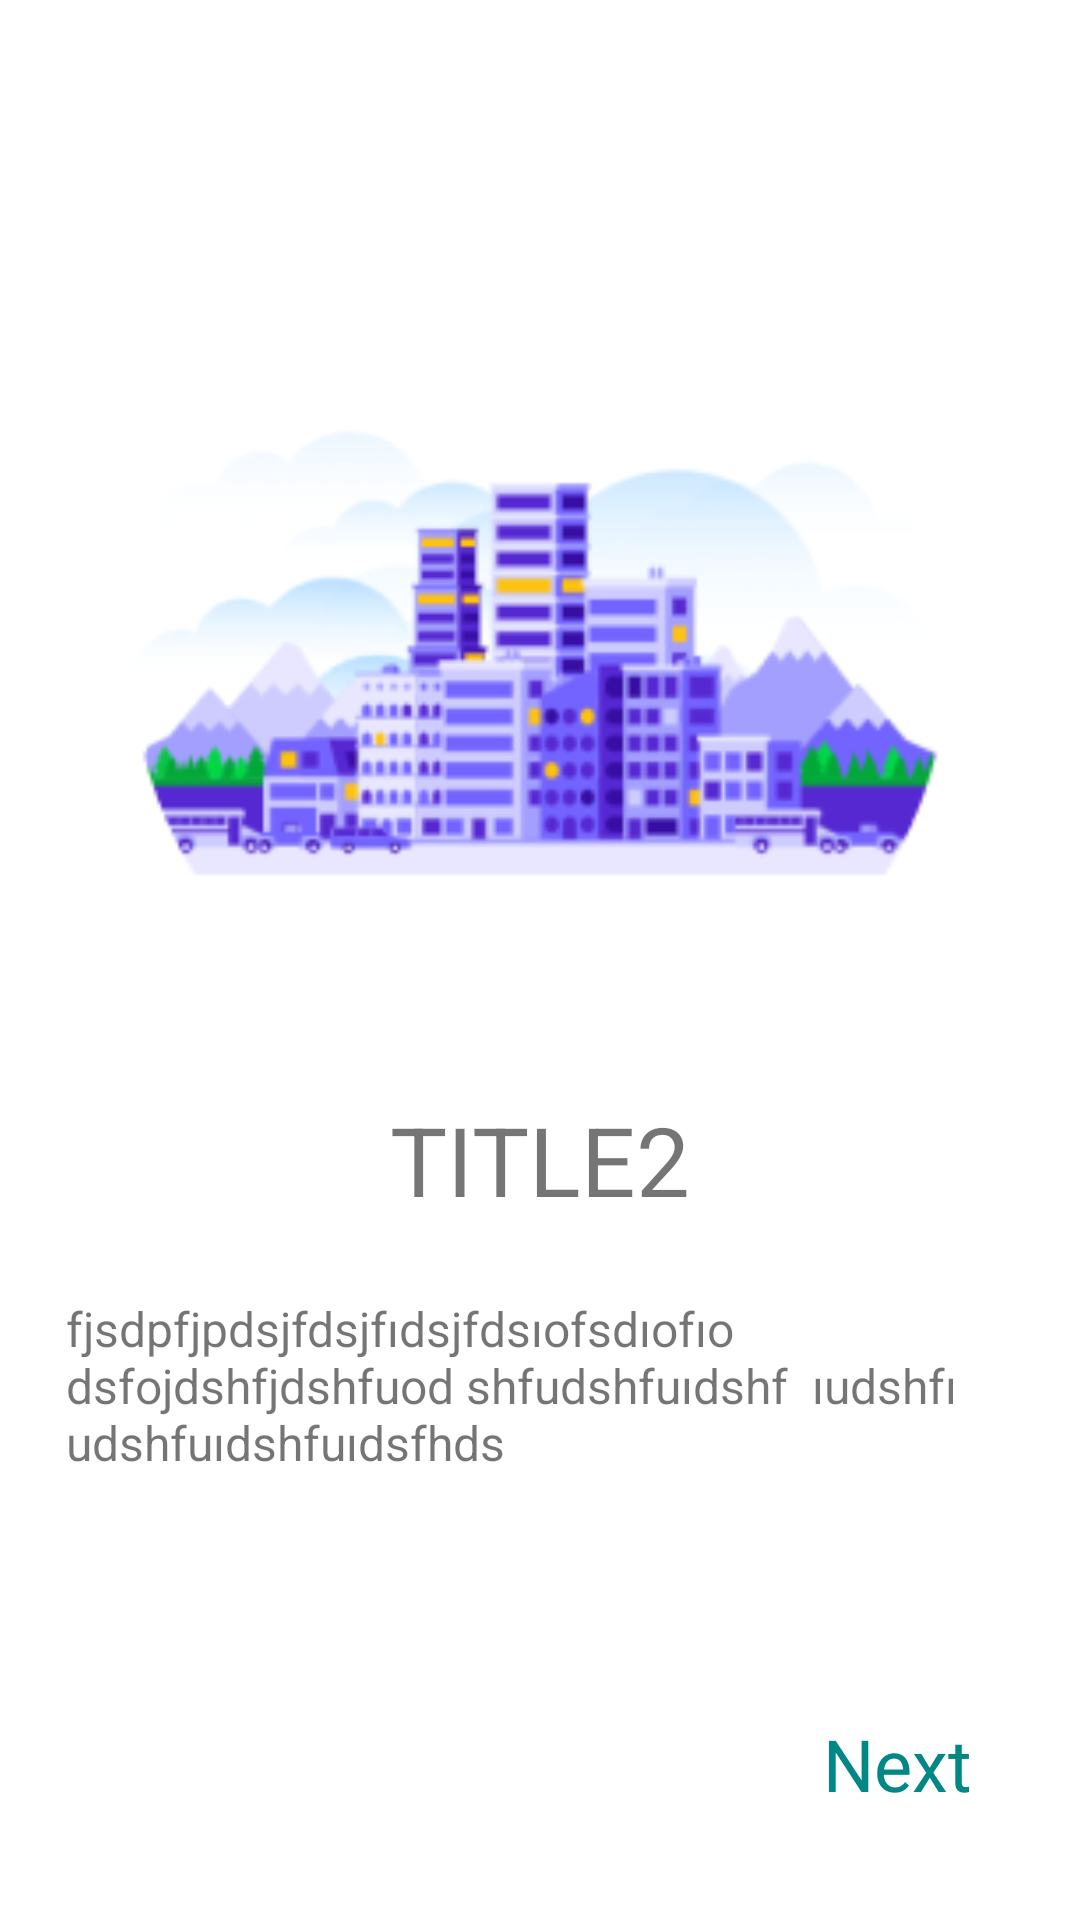

Android layout source for this screen:
<!-- AndroidManifest.xml: application theme Theme.AvatarProject -->
<!-- res/layout/fragment_second.xml -->
<?xml version="1.0" encoding="utf-8"?>
<androidx.constraintlayout.widget.ConstraintLayout xmlns:android="http://schemas.android.com/apk/res/android"
    xmlns:tools="http://schemas.android.com/tools"
    android:layout_width="match_parent"
    android:layout_height="match_parent"
    xmlns:app="http://schemas.android.com/apk/res-auto"
    tools:context=".view.onBoarding.screen.SecondScreen">


    <TextView
        android:id="@+id/textView10"
        android:layout_width="wrap_content"
        android:layout_height="wrap_content"
        android:layout_marginTop="10dp"
        android:text="TITLE2"
        android:textSize="32sp"
        app:layout_constraintEnd_toEndOf="@+id/imageView3"
        app:layout_constraintStart_toStartOf="@+id/imageView3"
        app:layout_constraintTop_toBottomOf="@+id/imageView3" />

    <TextView
        android:id="@+id/textView11"
        android:layout_width="316dp"
        android:layout_height="58dp"
        android:layout_marginTop="24dp"
        android:text="fjsdpfjpdsjfdsjfıdsjfdsıofsdıofıo dsfojdshfjdshfuod shfudshfuıdshf  ıudshfı udshfuıdshfuıdsfhds"
        android:textSize="16sp"
        app:layout_constraintEnd_toEndOf="@+id/textView10"
        app:layout_constraintStart_toStartOf="@+id/textView10"
        app:layout_constraintTop_toBottomOf="@+id/textView10" />

    <TextView
        android:id="@+id/nextText2"
        android:layout_width="wrap_content"
        android:layout_height="wrap_content"
        android:layout_marginEnd="36dp"
        android:layout_marginBottom="36dp"
        android:text="Next"
        android:textColor="@color/teal_700"
        android:textSize="24sp"
        app:layout_constraintBottom_toBottomOf="parent"
        app:layout_constraintEnd_toEndOf="parent" />

    <ImageView
        android:id="@+id/imageView3"
        android:layout_width="288dp"
        android:layout_height="275dp"
        android:layout_marginTop="80dp"
        android:src="@drawable/city"
        app:layout_constraintEnd_toEndOf="parent"
        app:layout_constraintStart_toStartOf="parent"
        app:layout_constraintTop_toTopOf="parent" />


</androidx.constraintlayout.widget.ConstraintLayout>
<!-- resources referenced by this layout -->
<resources>
  <color name="teal_700">#FF018786</color>
  <!-- drawable city: png bitmap (drawable, 26240 bytes) -->
  <style name="Theme.AvatarProject" parent="Theme.MaterialComponents.DayNight.DarkActionBar">
          
          <item name="colorPrimary">@color/orange</item>
          <item name="colorPrimaryVariant">@color/light_orange</item>
          <item name="colorOnPrimary">@color/white</item>
          
          <item name="colorSecondary">@color/teal_200</item>
          <item name="colorSecondaryVariant">@color/teal_700</item>
          <item name="colorOnSecondary">@color/black</item>
          
          <item name="android:statusBarColor">?attr/colorPrimaryVariant</item>
          
      </style>
  <color name="orange">#C8F38009</color>
  <color name="light_orange">#ABF38009</color>
  <color name="white">#FFFFFFFF</color>
  <color name="teal_200">#FF03DAC5</color>
  <color name="black">#FF000000</color>
</resources>
